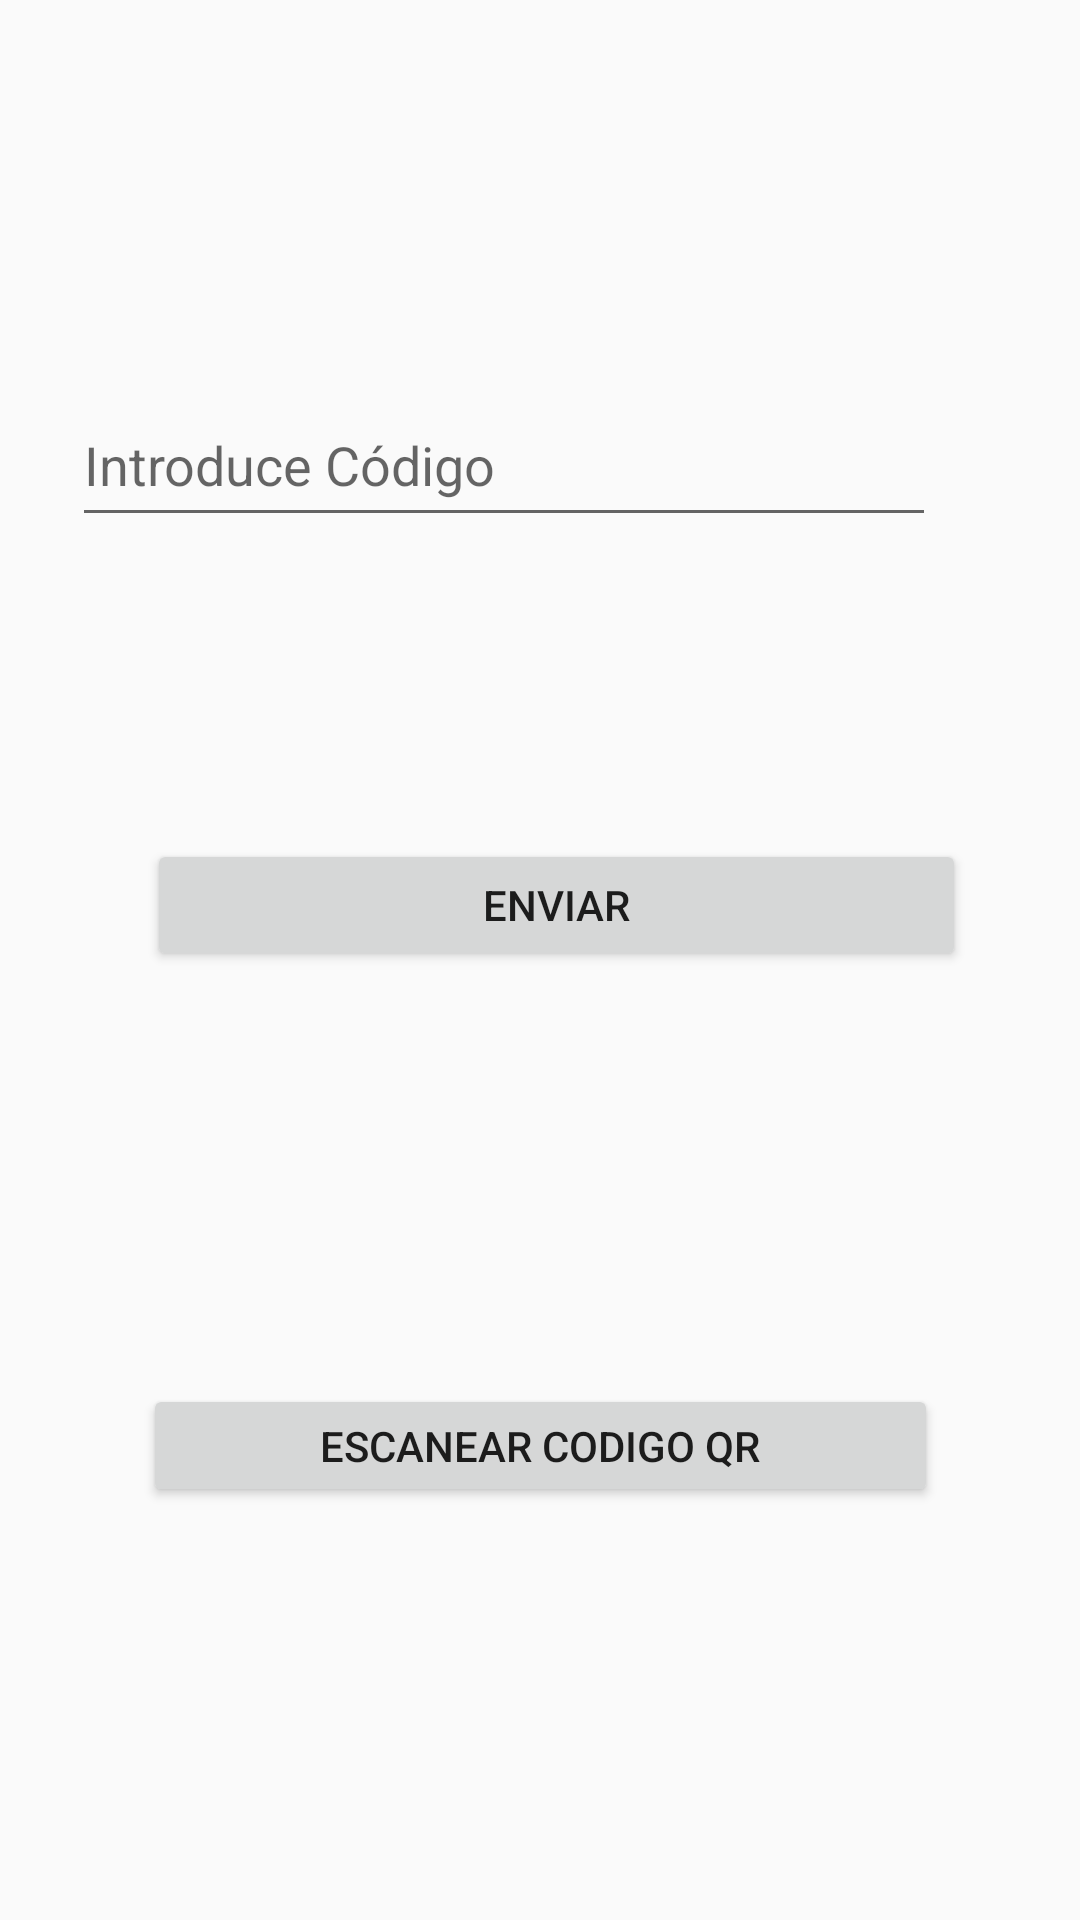

This screen was rendered from an Android layout file. Write that file and the resources it references.
<!-- AndroidManifest.xml: application theme AppTheme -->
<!-- res/layout/activity_codigo_qr.xml -->
<?xml version="1.0" encoding="utf-8"?>
<android.support.design.widget.CoordinatorLayout xmlns:android="http://schemas.android.com/apk/res/android"
    xmlns:app="http://schemas.android.com/apk/res-auto"
    xmlns:tools="http://schemas.android.com/tools"
    android:layout_width="match_parent"
    android:layout_height="match_parent"
    tools:context=".ui.codigoQr.CodigoQR">


    <android.support.constraint.ConstraintLayout
        android:layout_width="match_parent"
        android:layout_height="match_parent">


        <Button
            android:id="@+id/btnEnviar"
            android:layout_width="273dp"
            android:layout_height="44dp"
            android:layout_marginStart="8dp"
            android:layout_marginTop="8dp"
            android:layout_marginEnd="8dp"
            android:layout_marginBottom="8dp"
            android:text="Enviar"
            app:layout_constraintBottom_toBottomOf="parent"
            app:layout_constraintEnd_toEndOf="parent"
            app:layout_constraintHorizontal_bias="0.578"
            app:layout_constraintStart_toStartOf="parent"
            app:layout_constraintTop_toBottomOf="@+id/editTextPuntos"
            app:layout_constraintVertical_bias="0.231" />

        <EditText
            android:id="@+id/editTextPuntos"
            android:layout_width="288dp"
            android:layout_height="51dp"
            android:layout_marginStart="8dp"
            android:layout_marginTop="128dp"
            android:layout_marginEnd="48dp"
            android:ems="10"
            android:hint="Introduce Código"
            android:inputType="textPersonName"
            app:layout_constraintEnd_toEndOf="parent"
            app:layout_constraintHorizontal_bias="1.0"
            app:layout_constraintStart_toStartOf="parent"
            app:layout_constraintTop_toTopOf="parent" />

        <Button
            android:id="@+id/btnEscanear"
            android:layout_width="265dp"
            android:layout_height="41dp"
            android:layout_marginStart="8dp"
            android:layout_marginTop="8dp"
            android:layout_marginEnd="8dp"
            android:layout_marginBottom="8dp"
            android:text="Escanear codigo QR"
            app:layout_constraintBottom_toBottomOf="parent"
            app:layout_constraintEnd_toEndOf="parent"
            app:layout_constraintStart_toStartOf="parent"
            app:layout_constraintTop_toBottomOf="@+id/btnEnviar" />


    </android.support.constraint.ConstraintLayout>
</android.support.design.widget.CoordinatorLayout>
<!-- resources referenced by this layout -->
<resources>
  <style name="AppTheme" parent="Theme.AppCompat.Light.DarkActionBar">
          
          <item name="colorPrimary">@color/colorPrimary</item>
          <item name="colorPrimaryDark">@color/colorPrimaryDark</item>
          <item name="colorAccent">@color/colorAccent</item>
  
      </style>
  <color name="colorPrimary">#f8ba00</color>
  <color name="colorPrimaryDark">#9e5058c5</color>
  <color name="colorAccent">#d81b60</color>
</resources>
